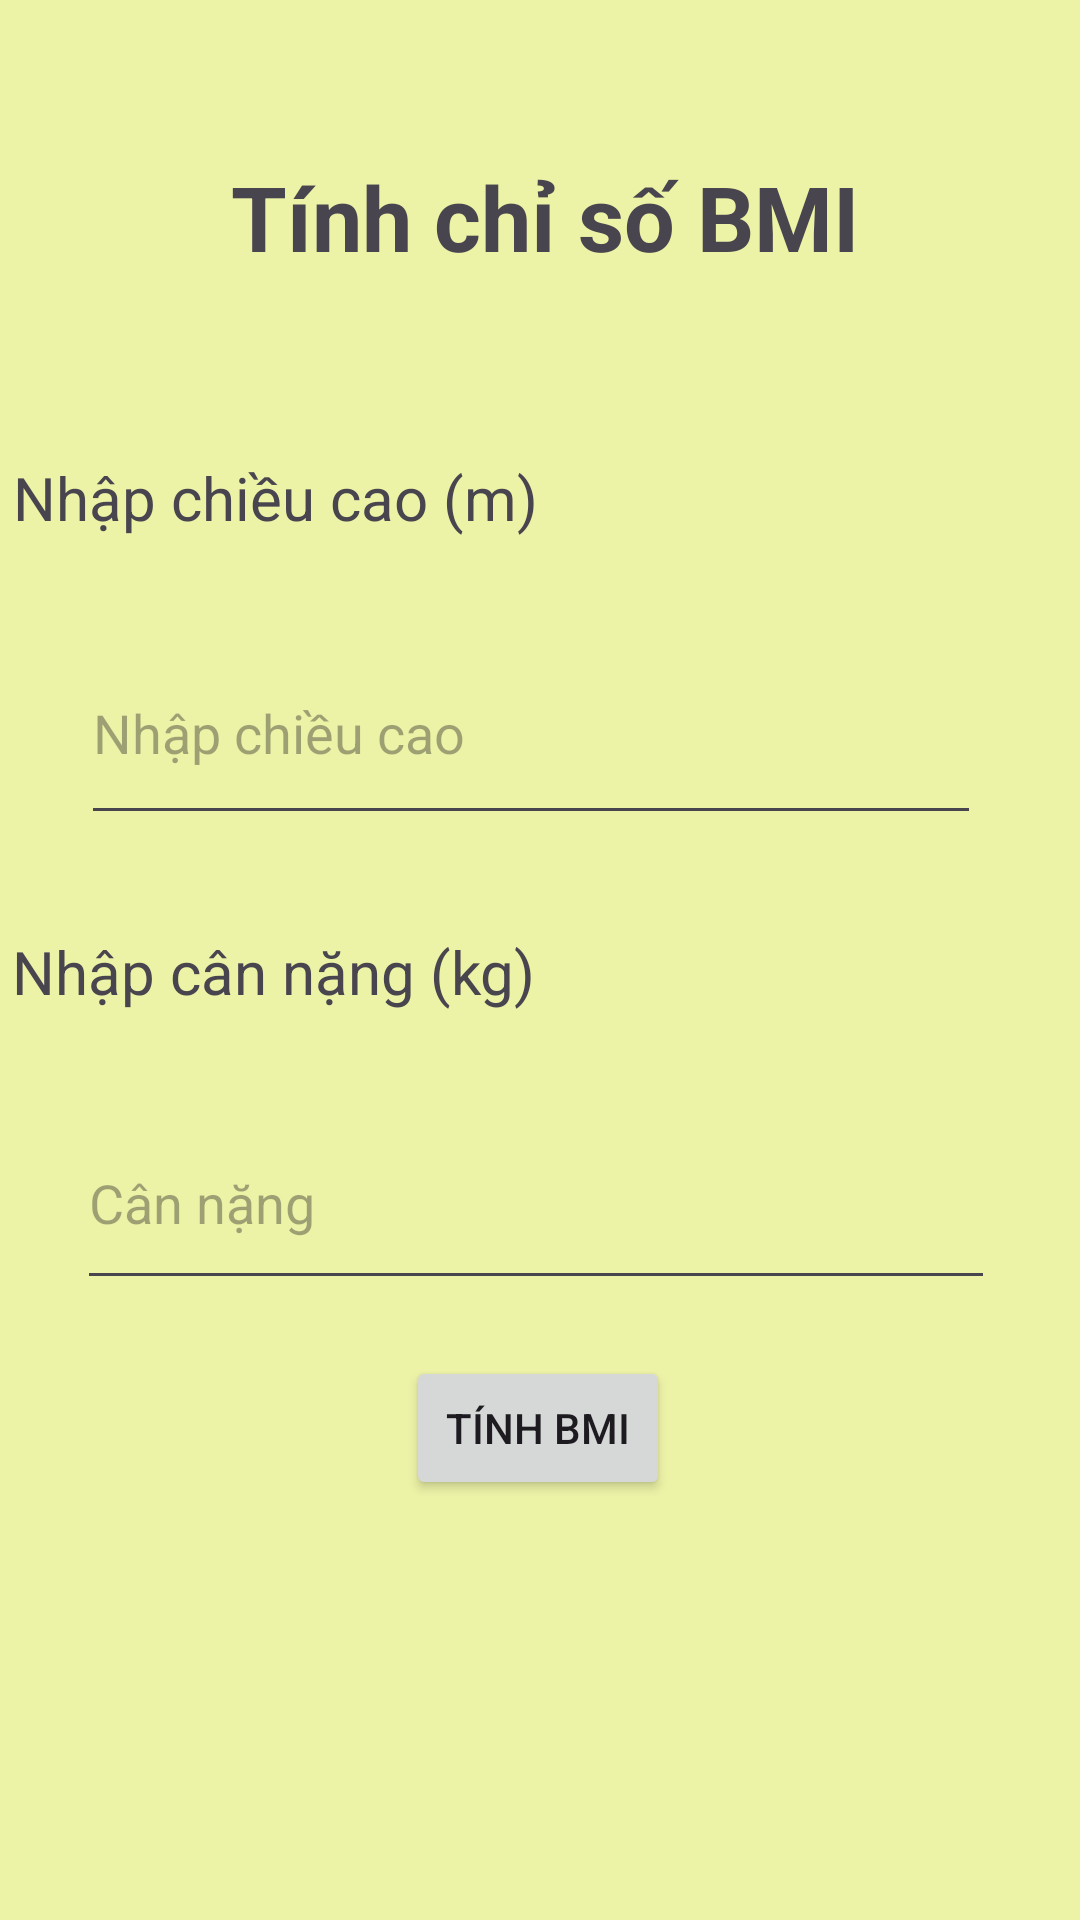

Layout XML and referenced resources for this Android screen:
<!-- AndroidManifest.xml: application theme Theme.NguyenPhucAn_KTGK_2202 -->
<!-- res/layout/activity_main.xml -->
<?xml version="1.0" encoding="utf-8"?>
<androidx.constraintlayout.widget.ConstraintLayout xmlns:android="http://schemas.android.com/apk/res/android"
    xmlns:app="http://schemas.android.com/apk/res-auto"
    xmlns:tools="http://schemas.android.com/tools"
    android:id="@+id/main"
    android:layout_width="match_parent"
    android:layout_height="match_parent"
    tools:context=".MainActivity"
    android:background="@color/bg">

    <TextView
        android:id="@+id/textView"
        android:layout_width="wrap_content"
        android:layout_height="wrap_content"
        android:layout_marginTop="52dp"
        android:text="Tính chỉ số BMI"
        android:textSize="30dp"
        android:textStyle="bold"
        app:layout_constraintEnd_toEndOf="parent"
        app:layout_constraintHorizontal_bias="0.511"
        app:layout_constraintStart_toStartOf="parent"
        app:layout_constraintTop_toTopOf="parent" />

    <EditText
        android:id="@+id/edtHeight"
        android:layout_width="300dp"
        android:layout_height="71dp"
        android:layout_marginTop="28dp"
        android:ems="10"
        android:hint="Nhập chiều cao"
        android:inputType="numberDecimal"
        app:layout_constraintEnd_toEndOf="parent"
        app:layout_constraintHorizontal_bias="0.45"
        app:layout_constraintStart_toStartOf="parent"
        app:layout_constraintTop_toBottomOf="@+id/textView2" />

    <EditText
        android:id="@+id/edtWeight"
        android:layout_width="306dp"
        android:layout_height="68dp"
        android:layout_marginTop="28dp"
        android:ems="10"
        android:hint="Cân nặng"
        android:inputType="numberDecimal"
        app:layout_constraintEnd_toEndOf="parent"
        app:layout_constraintHorizontal_bias="0.476"
        app:layout_constraintStart_toStartOf="parent"
        app:layout_constraintTop_toBottomOf="@+id/textView3" />

    <TextView
        android:id="@+id/textView2"
        android:layout_width="wrap_content"
        android:layout_height="wrap_content"
        android:layout_marginTop="60dp"
        android:textSize="20dp"
        android:text="Nhập chiều cao (m)"
        app:layout_constraintEnd_toEndOf="parent"
        app:layout_constraintHorizontal_bias="0.024"
        app:layout_constraintStart_toStartOf="parent"
        app:layout_constraintTop_toBottomOf="@+id/textView" />

    <TextView
        android:id="@+id/textView3"
        android:layout_width="wrap_content"
        android:layout_height="wrap_content"
        android:layout_marginTop="32dp"
        android:text="Nhập cân nặng (kg)"
        android:textSize="20dp"
        app:layout_constraintEnd_toEndOf="parent"
        app:layout_constraintHorizontal_bias="0.021"
        app:layout_constraintStart_toStartOf="parent"
        app:layout_constraintTop_toBottomOf="@+id/edtHeight" />

    <Button
        android:id="@+id/btnCalculate"
        android:layout_width="wrap_content"
        android:layout_height="wrap_content"
        android:text="Tính BMI"
        app:layout_constraintBottom_toBottomOf="parent"
        app:layout_constraintEnd_toEndOf="parent"
        app:layout_constraintHorizontal_bias="0.498"
        app:layout_constraintStart_toStartOf="parent"
        app:layout_constraintTop_toBottomOf="@+id/edtWeight"
        app:layout_constraintVertical_bias="0.118" />
</androidx.constraintlayout.widget.ConstraintLayout>
<!-- resources referenced by this layout -->
<resources>
  <color name="bg">#ECF2A6</color>
  <style name="Theme.NguyenPhucAn_KTGK_2202" parent="Base.Theme.NguyenPhucAn_KTGK_2202" />
  <style name="Base.Theme.NguyenPhucAn_KTGK_2202" parent="Theme.Material3.DayNight.NoActionBar">
          
          
      </style>
</resources>
